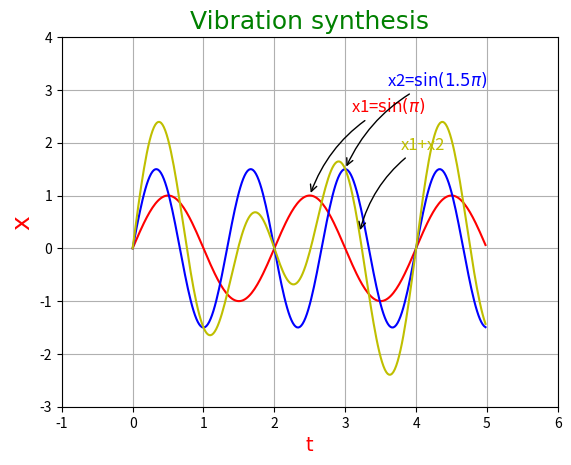

Source code (Python):
import matplotlib.pyplot as plt
import numpy as np
 
def f1(t):
    return 1 * np.sin(1 * np.pi * t + 0)

def f2(t):
    return 1.5 * np.sin(1.5 * np.pi * t)
 
a = np.arange(0.0,5.0,0.02)
 
plt.plot(a,f1(a),c = 'r')
plt.annotate(r'x1=$\sin({\pi})$',xy=(2.5,f1(2.5)),xytext=(30, 60),textcoords='offset points',
arrowprops=dict(arrowstyle="->", connectionstyle="arc3,rad=.2"),fontsize=12,color='r')

plt.plot(a,f2(a),c = 'b')
plt.annotate(r'x2=$\sin({1.5\pi})$',xy=(3,f2(3)),xytext=(30,60),textcoords='offset points',
arrowprops=dict(arrowstyle="->", connectionstyle="arc3,rad=.2"),fontsize=12,color='b')

plt.plot(a,f1(a)+f2(a),c = 'y')
plt.annotate('x1+x2',xy=(3.2,f1(3.2)+f2(3.2)),xytext=(30,60),textcoords='offset points',
arrowprops=dict(arrowstyle="->", connectionstyle="arc3,rad=.2"),fontsize=12,color='y')

plt.xlabel('t',fontproperties='Kaiti',fontsize=14,color='red')
plt.ylabel('x',fontproperties='SimHei',fontsize=18,color='red')
plt.title('Vibration synthesis',fontproperties='SimHei',fontsize=18,color='green')
plt.grid(True)
plt.axis([-1,6,-3,4]) 
plt.show()
